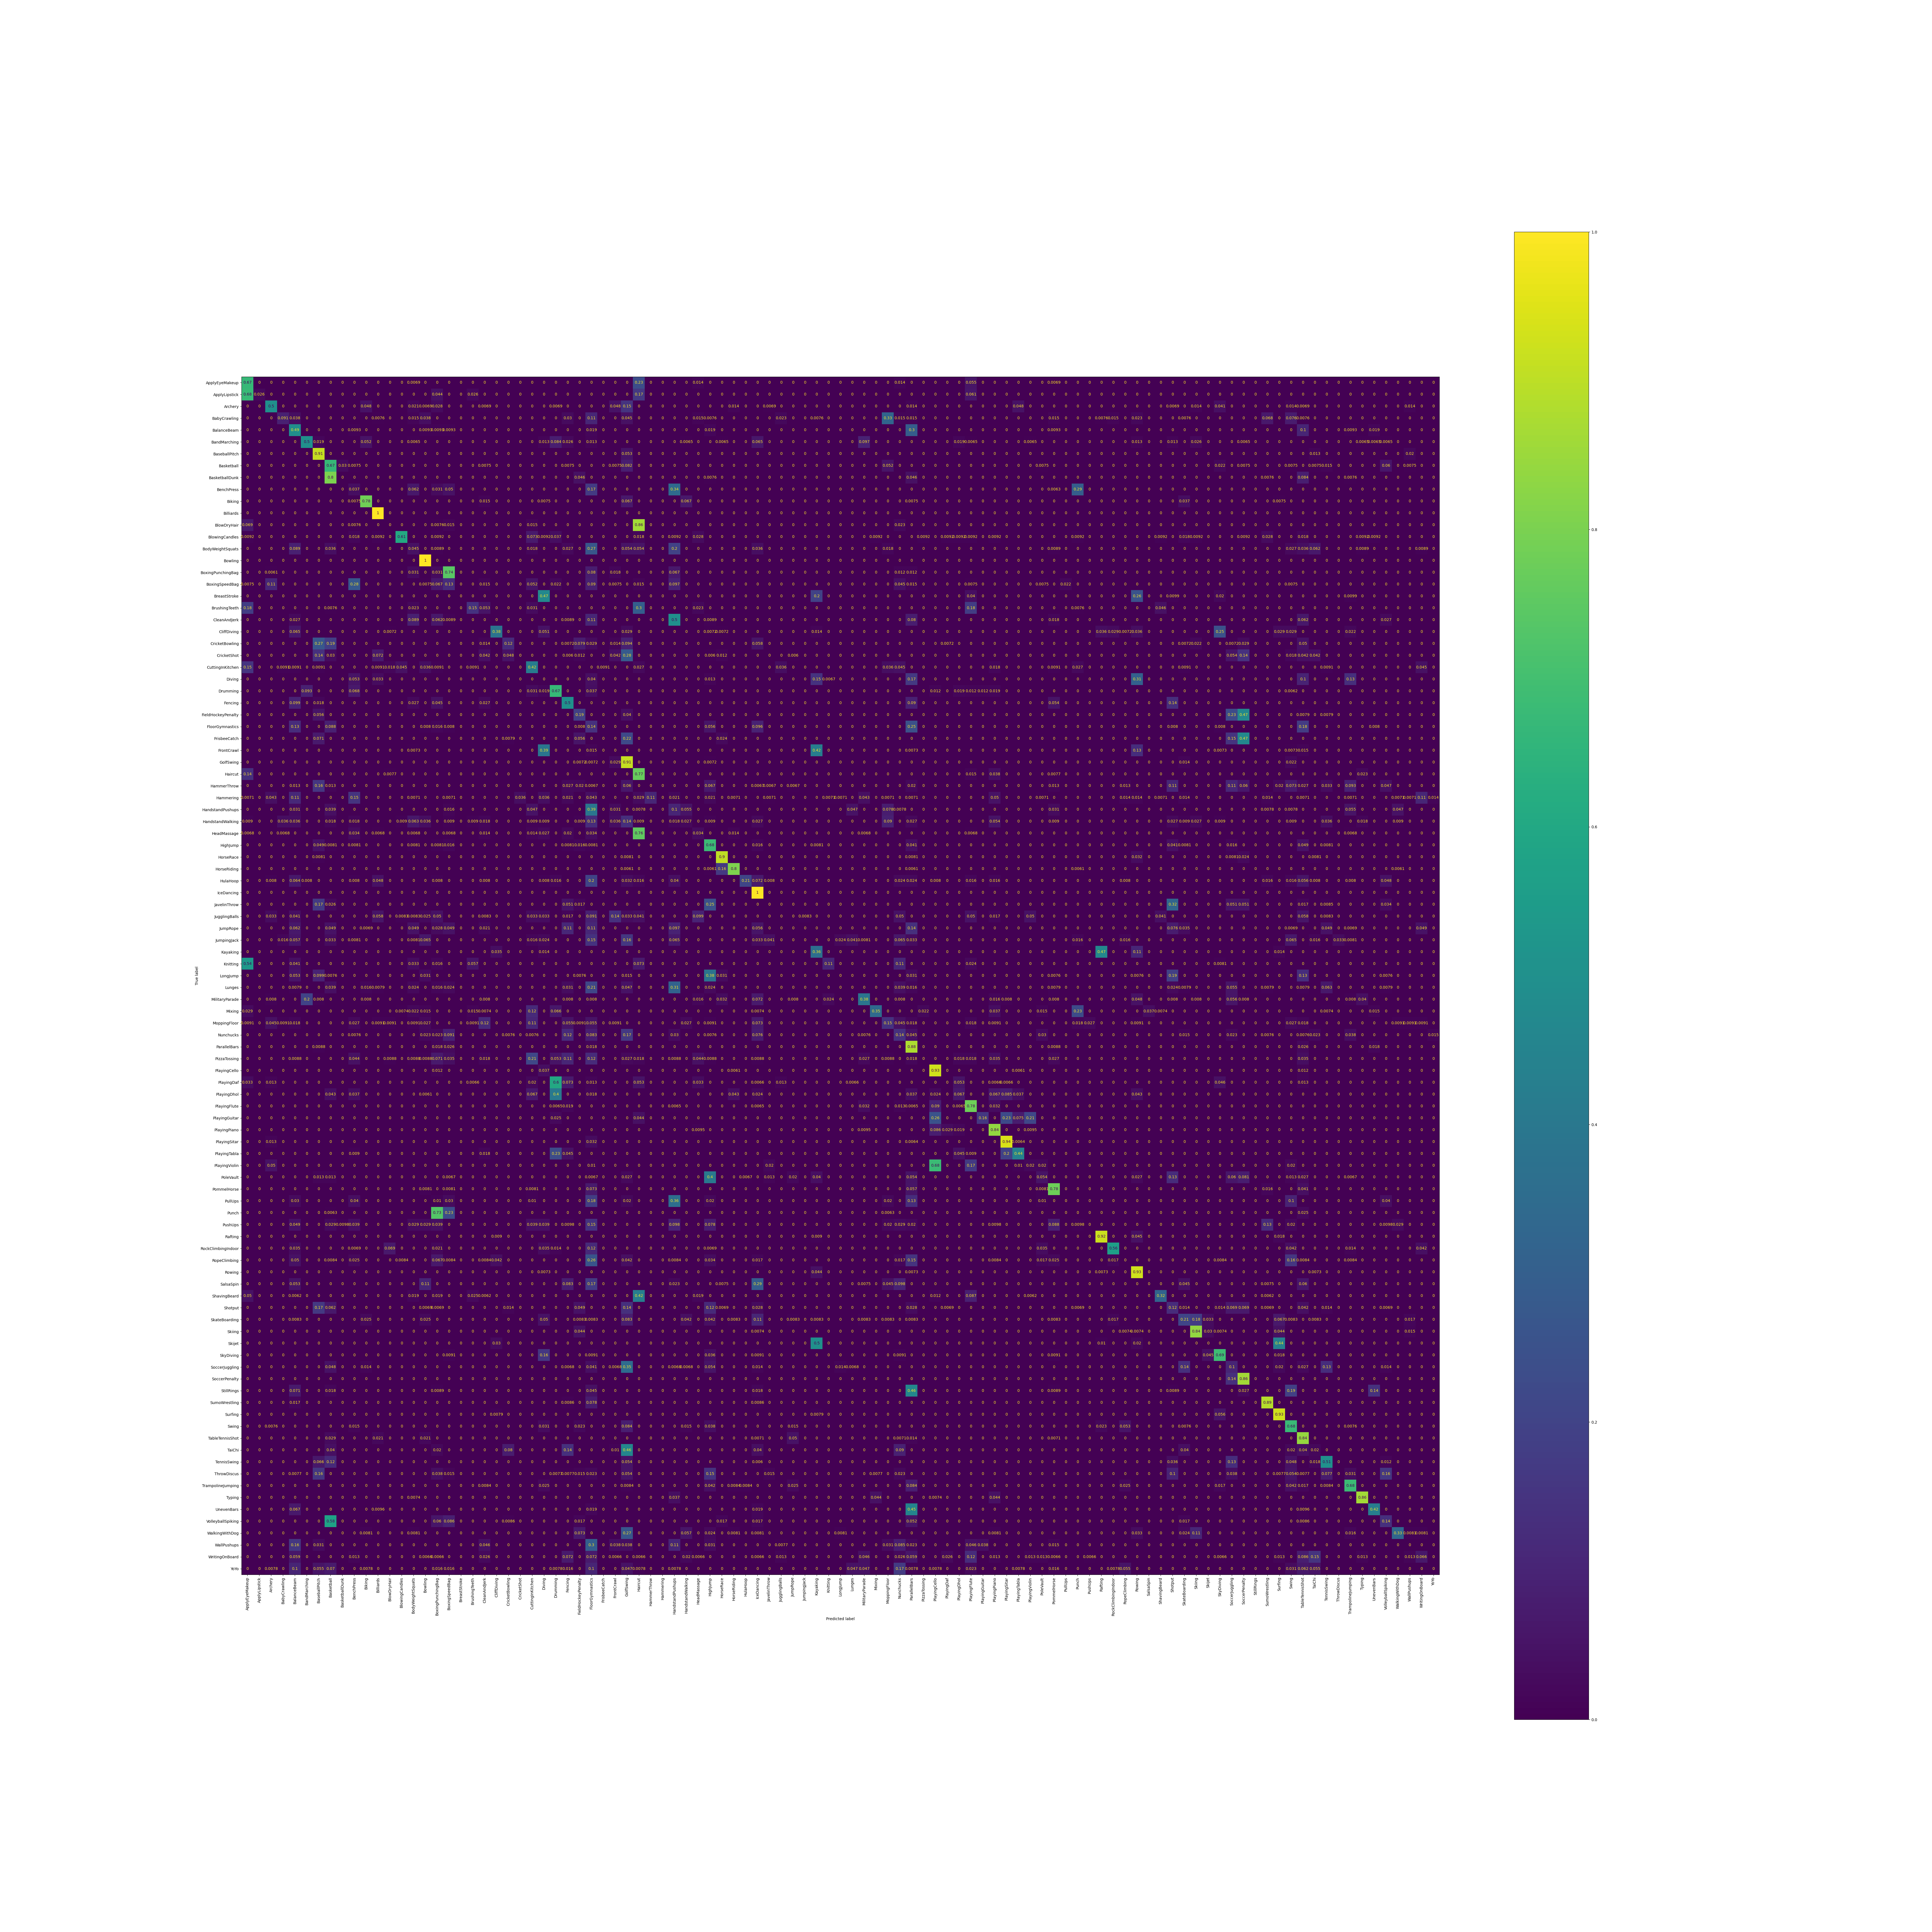

The data file committed next to this chart (first rows):
, ApplyEyeMakeup, ApplyLipstick, Archery, BabyCrawling, BalanceBeam, BandMarching, BaseballPitch, Basketball, BasketballDunk, BenchPress, Biking, Billiards, BlowDryHair, BlowingCandles, BodyWeightSquats, Bowling, BoxingPunchingBag, BoxingSpeedBag, BreastStroke, BrushingTeeth, CleanAndJerk, CliffDiving, CricketBowling
ApplyEyeMakeup, 0.669, 0.0, 0.0, 0.0, 0.0, 0.0, 0.0, 0.0, 0.0, 0.0, 0.0, 0.0, 0.0, 0.0, 0.006897, 0.0, 0.0, 0.0, 0.0, 0.0, 0.0, 0.0, 0.0
ApplyLipstick, 0.6754, 0.02632, 0.0, 0.0, 0.0, 0.0, 0.0, 0.0, 0.0, 0.0, 0.0, 0.0, 0.0, 0.0, 0.0, 0.0, 0.04386, 0.0, 0.0, 0.02632, 0.0, 0.0, 0.0
Archery, 0.0, 0.0, 0.5034, 0.0, 0.0, 0.0, 0.0, 0.0, 0.0, 0.0, 0.04828, 0.0, 0.0, 0.0, 0.02069, 0.006897, 0.02759, 0.0, 0.0, 0.0, 0.006897, 0.0, 0.0
BabyCrawling, 0.0, 0.0, 0.0, 0.09091, 0.03788, 0.0, 0.0, 0.0, 0.0, 0.0, 0.0, 0.007576, 0.0, 0.0, 0.01515, 0.03788, 0.0, 0.0, 0.0, 0.0, 0.0, 0.0, 0.0
BalanceBeam, 0.0, 0.0, 0.0, 0.0, 0.4907, 0.0, 0.0, 0.0, 0.0, 0.009259, 0.0, 0.0, 0.0, 0.0, 0.0, 0.009259, 0.009259, 0.009259, 0.0, 0.0, 0.0, 0.0, 0.0
BandMarching, 0.0, 0.0, 0.0, 0.0, 0.0, 0.5032, 0.01935, 0.0, 0.0, 0.0, 0.05161, 0.0, 0.0, 0.0, 0.006452, 0.0, 0.0, 0.0, 0.0, 0.0, 0.0, 0.0, 0.0
BaseballPitch, 0.0, 0.0, 0.0, 0.0, 0.0, 0.0, 0.9133, 0.0, 0.0, 0.0, 0.0, 0.0, 0.0, 0.0, 0.0, 0.0, 0.0, 0.0, 0.0, 0.0, 0.0, 0.0, 0.0
Basketball, 0.0, 0.0, 0.0, 0.0, 0.0, 0.0, 0.0, 0.6716, 0.02985, 0.007463, 0.0, 0.0, 0.0, 0.0, 0.0, 0.0, 0.0, 0.0, 0.0, 0.0, 0.007463, 0.0, 0.0
BasketballDunk, 0.0, 0.0, 0.0, 0.0, 0.0, 0.0, 0.0, 0.8015, 0.0, 0.0, 0.0, 0.0, 0.0, 0.0, 0.0, 0.0, 0.0, 0.0, 0.0, 0.0, 0.0, 0.0, 0.0
BenchPress, 0.0, 0.0, 0.0, 0.0, 0.0, 0.0, 0.0, 0.0, 0.0, 0.0375, 0.0, 0.0, 0.0, 0.0, 0.0625, 0.0, 0.03125, 0.05, 0.0, 0.0, 0.0, 0.0, 0.0
Biking, 0.0, 0.0, 0.0, 0.0, 0.0, 0.0, 0.0, 0.0, 0.0, 0.007463, 0.7836, 0.0, 0.0, 0.0, 0.0, 0.0, 0.0, 0.0, 0.0, 0.0, 0.01493, 0.0, 0.0
Billiards, 0.0, 0.0, 0.0, 0.0, 0.0, 0.0, 0.0, 0.0, 0.0, 0.0, 0.0, 1.0, 0.0, 0.0, 0.0, 0.0, 0.0, 0.0, 0.0, 0.0, 0.0, 0.0, 0.0
BlowDryHair, 0.0687, 0.0, 0.0, 0.0, 0.0, 0.0, 0.0, 0.0, 0.0, 0.007634, 0.0, 0.0, 0.0, 0.0, 0.0, 0.0, 0.007634, 0.01527, 0.0, 0.0, 0.0, 0.0, 0.0
BlowingCandles, 0.009174, 0.0, 0.0, 0.0, 0.0, 0.0, 0.0, 0.0, 0.0, 0.01835, 0.0, 0.009174, 0.0, 0.6055, 0.0, 0.0, 0.009174, 0.0, 0.0, 0.0, 0.0, 0.0, 0.0
BodyWeightSquats, 0.0, 0.0, 0.0, 0.0, 0.08929, 0.0, 0.0, 0.03571, 0.0, 0.0, 0.0, 0.0, 0.0, 0.0, 0.04464, 0.0, 0.008929, 0.0, 0.0, 0.0, 0.0, 0.0, 0.0
Bowling, 0.0, 0.0, 0.0, 0.0, 0.0, 0.0, 0.0, 0.0, 0.0, 0.0, 0.0, 0.0, 0.0, 0.0, 0.0, 1.0, 0.0, 0.0, 0.0, 0.0, 0.0, 0.0, 0.0
BoxingPunchingBag, 0.0, 0.0, 0.006135, 0.0, 0.0, 0.0, 0.0, 0.0, 0.0, 0.0, 0.0, 0.0, 0.0, 0.0, 0.03067, 0.0, 0.03067, 0.7423, 0.0, 0.0, 0.0, 0.0, 0.0
BoxingSpeedBag, 0.007463, 0.0, 0.1119, 0.0, 0.0, 0.0, 0.0, 0.0, 0.0, 0.2761, 0.0, 0.0, 0.0, 0.0, 0.0, 0.007463, 0.06716, 0.1269, 0.0, 0.0, 0.01493, 0.0, 0.0
BreastStroke, 0.0, 0.0, 0.0, 0.0, 0.0, 0.0, 0.0, 0.0, 0.0, 0.0, 0.0, 0.0, 0.0, 0.0, 0.0, 0.0, 0.0, 0.0, 0.0, 0.0, 0.0, 0.0, 0.0
BrushingTeeth, 0.1832, 0.0, 0.0, 0.0, 0.0, 0.0, 0.0, 0.007634, 0.0, 0.0, 0.0, 0.0, 0.0, 0.0, 0.0229, 0.0, 0.0, 0.0, 0.0, 0.145, 0.05344, 0.0, 0.0
CleanAndJerk, 0.0, 0.0, 0.0, 0.0, 0.02679, 0.0, 0.0, 0.0, 0.0, 0.0, 0.0, 0.0, 0.0, 0.0, 0.08929, 0.0, 0.0625, 0.008929, 0.0, 0.0, 0.0, 0.0, 0.0
CliffDiving, 0.0, 0.0, 0.0, 0.0, 0.06522, 0.0, 0.0, 0.0, 0.0, 0.0, 0.0, 0.0, 0.007246, 0.0, 0.0, 0.0, 0.0, 0.0, 0.0, 0.0, 0.0, 0.3841, 0.0
CricketBowling, 0.0, 0.0, 0.0, 0.0, 0.0, 0.0, 0.2734, 0.1871, 0.0, 0.0, 0.0, 0.0, 0.0, 0.0, 0.0, 0.0, 0.0, 0.0, 0.0, 0.0, 0.01439, 0.0, 0.1223
CricketShot, 0.0, 0.0, 0.0, 0.0, 0.0, 0.0, 0.1437, 0.02994, 0.0, 0.0, 0.0, 0.07186, 0.0, 0.0, 0.0, 0.0, 0.0, 0.0, 0.0, 0.0, 0.04192, 0.0, 0.0479
CuttingInKitchen, 0.1545, 0.0, 0.0, 0.009091, 0.009091, 0.0, 0.009091, 0.0, 0.0, 0.0, 0.0, 0.009091, 0.01818, 0.04545, 0.0, 0.03636, 0.009091, 0.0, 0.0, 0.009091, 0.0, 0.0, 0.0
Diving, 0.0, 0.0, 0.0, 0.0, 0.0, 0.0, 0.0, 0.0, 0.0, 0.05333, 0.0, 0.03333, 0.0, 0.0, 0.0, 0.0, 0.0, 0.0, 0.0, 0.0, 0.0, 0.0, 0.0
Drumming, 0.0, 0.0, 0.0, 0.0, 0.0, 0.09317, 0.0, 0.0, 0.0, 0.06832, 0.0, 0.0, 0.0, 0.0, 0.0, 0.0, 0.0, 0.0, 0.0, 0.0, 0.0, 0.0, 0.0
Fencing, 0.0, 0.0, 0.0, 0.0, 0.0991, 0.0, 0.01802, 0.0, 0.0, 0.0, 0.0, 0.0, 0.0, 0.0, 0.02703, 0.0, 0.04505, 0.0, 0.0, 0.0, 0.02703, 0.0, 0.0
FieldHockeyPenalty, 0.0, 0.0, 0.0, 0.0, 0.0, 0.0, 0.05556, 0.0, 0.0, 0.0, 0.0, 0.0, 0.0, 0.0, 0.0, 0.0, 0.0, 0.0, 0.0, 0.0, 0.0, 0.0, 0.0
FloorGymnastics, 0.0, 0.0, 0.0, 0.0, 0.128, 0.0, 0.0, 0.088, 0.0, 0.0, 0.0, 0.0, 0.0, 0.0, 0.0, 0.008, 0.016, 0.008, 0.0, 0.0, 0.0, 0.0, 0.0
FrisbeeCatch, 0.0, 0.0, 0.0, 0.0, 0.0, 0.0, 0.07143, 0.0, 0.0, 0.0, 0.0, 0.0, 0.0, 0.0, 0.0, 0.0, 0.0, 0.0, 0.0, 0.0, 0.0, 0.0, 0.007937
FrontCrawl, 0.0, 0.0, 0.0, 0.0, 0.0, 0.0, 0.0, 0.0, 0.0, 0.0, 0.0, 0.0, 0.0, 0.0, 0.007299, 0.0, 0.0, 0.0, 0.0, 0.0, 0.0, 0.0, 0.0
GolfSwing, 0.0, 0.0, 0.0, 0.0, 0.0, 0.0, 0.0, 0.0, 0.0, 0.0, 0.0, 0.0, 0.0, 0.0, 0.0, 0.0, 0.0, 0.0, 0.0, 0.0, 0.0, 0.0, 0.0
Haircut, 0.1385, 0.0, 0.0, 0.0, 0.0, 0.0, 0.0, 0.0, 0.0, 0.0, 0.0, 0.0, 0.007692, 0.0, 0.0, 0.0, 0.0, 0.0, 0.0, 0.0, 0.0, 0.0, 0.0
HammerThrow, 0.0, 0.0, 0.0, 0.0, 0.01333, 0.0, 0.16, 0.01333, 0.0, 0.0, 0.0, 0.0, 0.0, 0.0, 0.0, 0.0, 0.0, 0.0, 0.0, 0.0, 0.0, 0.0, 0.0
Hammering, 0.007143, 0.0, 0.04286, 0.0, 0.1143, 0.0, 0.0, 0.0, 0.0, 0.15, 0.0, 0.0, 0.0, 0.0, 0.007143, 0.0, 0.0, 0.007143, 0.0, 0.0, 0.0, 0.0, 0.0
HandstandPushups, 0.0, 0.0, 0.0, 0.0, 0.03125, 0.0, 0.0, 0.03906, 0.0, 0.0, 0.0, 0.0, 0.0, 0.0, 0.0, 0.0, 0.0, 0.01562, 0.0, 0.0, 0.0, 0.0, 0.0
HandstandWalking, 0.009009, 0.0, 0.0, 0.03604, 0.03604, 0.0, 0.0, 0.01802, 0.0, 0.01802, 0.0, 0.0, 0.0, 0.009009, 0.06306, 0.03604, 0.0, 0.009009, 0.0, 0.009009, 0.01802, 0.0, 0.0
HeadMassage, 0.006803, 0.0, 0.0, 0.006803, 0.0, 0.0, 0.0, 0.0, 0.0, 0.03401, 0.0, 0.006803, 0.0, 0.0, 0.006803, 0.0, 0.0, 0.006803, 0.0, 0.0, 0.01361, 0.0, 0.0
HighJump, 0.0, 0.0, 0.0, 0.0, 0.0, 0.0, 0.04878, 0.00813, 0.0, 0.00813, 0.0, 0.0, 0.0, 0.0, 0.00813, 0.0, 0.00813, 0.01626, 0.0, 0.0, 0.0, 0.0, 0.0
HorseRace, 0.0, 0.0, 0.0, 0.0, 0.0, 0.0, 0.008065, 0.0, 0.0, 0.0, 0.0, 0.0, 0.0, 0.0, 0.0, 0.0, 0.0, 0.0, 0.0, 0.0, 0.0, 0.0, 0.0
HorseRiding, 0.0, 0.0, 0.0, 0.0, 0.0, 0.0, 0.0, 0.0, 0.0, 0.0, 0.0, 0.0, 0.0, 0.0, 0.0, 0.0, 0.0, 0.0, 0.0, 0.0, 0.0, 0.0, 0.0
HulaHoop, 0.0, 0.0, 0.008, 0.0, 0.064, 0.008, 0.0, 0.0, 0.0, 0.008, 0.0, 0.048, 0.0, 0.0, 0.0, 0.0, 0.008, 0.0, 0.0, 0.0, 0.008, 0.0, 0.0
IceDancing, 0.0, 0.0, 0.0, 0.0, 0.0, 0.0, 0.0, 0.0, 0.0, 0.0, 0.0, 0.0, 0.0, 0.0, 0.0, 0.0, 0.0, 0.0, 0.0, 0.0, 0.0, 0.0, 0.0
JavelinThrow, 0.0, 0.0, 0.0, 0.0, 0.0, 0.0, 0.1709, 0.02564, 0.0, 0.0, 0.0, 0.0, 0.0, 0.0, 0.0, 0.0, 0.0, 0.0, 0.0, 0.0, 0.0, 0.0, 0.0
JugglingBalls, 0.0, 0.0, 0.03306, 0.0, 0.04132, 0.0, 0.0, 0.0, 0.0, 0.0, 0.0, 0.05785, 0.0, 0.008264, 0.008264, 0.02479, 0.04959, 0.0, 0.0, 0.0, 0.008264, 0.0, 0.0
JumpRope, 0.0, 0.0, 0.0, 0.0, 0.0625, 0.0, 0.0, 0.04861, 0.0, 0.0, 0.006944, 0.0, 0.0, 0.0, 0.04861, 0.0, 0.02778, 0.04861, 0.0, 0.0, 0.02083, 0.0, 0.0
JumpingJack, 0.0, 0.0, 0.0, 0.01626, 0.05691, 0.0, 0.0, 0.03252, 0.0, 0.00813, 0.0, 0.0, 0.0, 0.0, 0.00813, 0.06504, 0.0, 0.0, 0.0, 0.0, 0.0, 0.0, 0.0
Kayaking, 0.0, 0.0, 0.0, 0.0, 0.0, 0.0, 0.0, 0.0, 0.0, 0.0, 0.0, 0.0, 0.0, 0.0, 0.0, 0.0, 0.0, 0.0, 0.0, 0.0, 0.0, 0.03546, 0.0
Knitting, 0.5366, 0.0, 0.0, 0.0, 0.04065, 0.0, 0.0, 0.0, 0.0, 0.0, 0.0, 0.0, 0.0, 0.0, 0.03252, 0.0, 0.01626, 0.0, 0.0, 0.05691, 0.0, 0.0, 0.0
LongJump, 0.0, 0.0, 0.0, 0.0, 0.05344, 0.0, 0.09924, 0.007634, 0.0, 0.0, 0.0, 0.0, 0.0, 0.0, 0.0, 0.03053, 0.0, 0.0, 0.0, 0.0, 0.0, 0.0, 0.0
Lunges, 0.0, 0.0, 0.0, 0.0, 0.007874, 0.0, 0.0, 0.03937, 0.0, 0.0, 0.01575, 0.007874, 0.0, 0.0, 0.02362, 0.0, 0.01575, 0.02362, 0.0, 0.0, 0.0, 0.0, 0.0
MilitaryParade, 0.0, 0.0, 0.008, 0.0, 0.0, 0.2, 0.008, 0.0, 0.0, 0.0, 0.008, 0.0, 0.0, 0.0, 0.0, 0.0, 0.0, 0.0, 0.0, 0.0, 0.008, 0.0, 0.0
Mixing, 0.02941, 0.0, 0.0, 0.0, 0.0, 0.0, 0.0, 0.0, 0.0, 0.0, 0.0, 0.0, 0.0, 0.007353, 0.02206, 0.01471, 0.0, 0.0, 0.0, 0.01471, 0.007353, 0.0, 0.0
MoppingFloor, 0.009091, 0.0, 0.04545, 0.009091, 0.01818, 0.0, 0.0, 0.0, 0.0, 0.02727, 0.0, 0.009091, 0.009091, 0.0, 0.009091, 0.02727, 0.0, 0.0, 0.0, 0.009091, 0.1182, 0.0, 0.0
Nunchucks, 0.0, 0.0, 0.0, 0.0, 0.0, 0.0, 0.0, 0.0, 0.0, 0.007576, 0.0, 0.0, 0.0, 0.0, 0.0, 0.02273, 0.02273, 0.09091, 0.0, 0.0, 0.0, 0.0, 0.007576
ParallelBars, 0.0, 0.0, 0.0, 0.0, 0.0, 0.0, 0.008772, 0.0, 0.0, 0.0, 0.0, 0.0, 0.0, 0.0, 0.0, 0.0, 0.01754, 0.02632, 0.0, 0.0, 0.0, 0.0, 0.0
PizzaTossing, 0.0, 0.0, 0.0, 0.0, 0.00885, 0.0, 0.0, 0.0, 0.0, 0.04425, 0.0, 0.0, 0.00885, 0.0, 0.00885, 0.00885, 0.0708, 0.0354, 0.0, 0.0, 0.0177, 0.0, 0.0
PlayingCello, 0.0, 0.0, 0.0, 0.0, 0.0, 0.0, 0.0, 0.0, 0.0, 0.0, 0.0, 0.0, 0.0, 0.0, 0.0, 0.0, 0.0122, 0.0, 0.0, 0.0, 0.0, 0.0, 0.0
PlayingDaf, 0.03311, 0.0, 0.01325, 0.0, 0.0, 0.0, 0.0, 0.0, 0.0, 0.0, 0.0, 0.0, 0.0, 0.0, 0.0, 0.0, 0.0, 0.0, 0.0, 0.006623, 0.0, 0.0, 0.0
... 41 more rows
